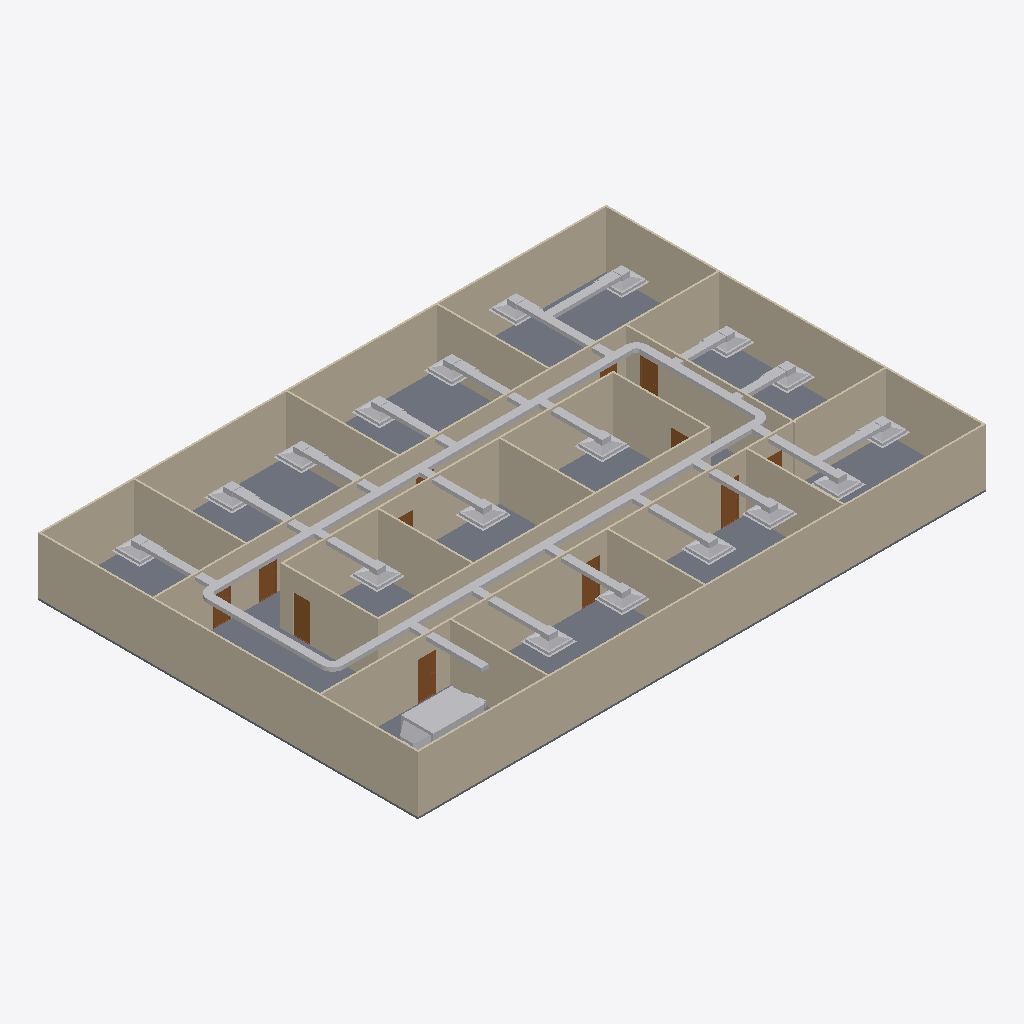
Isometric view of an IFC building model (IFC-SPF (STEP), schema IFC4, length unit metre), seen from the south-west, elements coloured by IFC class: 46 other elements (light grey), 20 walls (beige), 12 doors (brown), 1 slab (grey).
Extent 30.2 m × 20.2 m × 3.1 m (x, y, z). Storeys (2): GF at 0.00 m; DUCTING at 0.00 m. Elements (98): 23 IfcDuctFitting, 23 IfcDuctSegment, 20 IfcWall, 18 IfcAirTerminalBox, 12 IfcDoor, 1 IfcDistributionElement, 1 IfcSlab.

HEADER;
FILE_DESCRIPTION(('ViewDefinition[DesignTransferView]'),'2;1');
FILE_NAME('s08-activity.ifc','2026-10-24T12:50:53+08:00',(''),(''),'IfcOpenShell 0.8.5-post1','Bonsai 0.8.5-post1','Nobody');
FILE_SCHEMA(('IFC4'));
ENDSEC;
DATA;
#1=IFCPROJECT('3zt5O$T9T8$f08reIzjZBG',$,'My Project',$,$,$,$,(#14,#26),#9);
#31=IFCSITE('1NLrA44prEX92DnmwXdVUh',$,'My Site',$,$,#54,$,$,$,$,$,$,$,$);
#37=IFCBUILDING('1ea87Rwi56DAMd629yNbTu',$,'My Building',$,$,#60,$,$,$,$,$,$);
#43=IFCBUILDINGSTOREY('2of0Ajz6PECP2yaGtpU3l_',$,'GF',$,$,#66,$,$,$,$);
#1016=IFCBUILDINGSTOREY('3HTIekM2nDnOQ$CItJIcEO',$,'DUCTING',$,$,#9709,$,$,$,$);
#4325=IFCSLAB('1WeeCF20jBz9meGcWBfQ4F',$,'Slab',$,$,#4333,#4340,$,$);
#1325=IFCWALL('0D$5VMz2v6s8av8iII3Pg9',$,'Wall',$,$,#1472,#1331,$,$);
#1275=IFCWALL('1UDBmIW3567uetp1yQ1qI9',$,'Wall',$,$,#1536,#1281,$,$);
#1350=IFCWALL('0MRWzSognESQdIQWcQ80v9',$,'Wall',$,$,#1504,#1356,$,$);
#2199=IFCWALL('3v2aa1NzvEb9OH_5rmflzp',$,'Wall',$,$,#2210,#2205,$,$);
#1300=IFCWALL('0vjWYu7njEFBO_oOq$0Qyr',$,'Wall',$,$,#1311,#1306,$,$);
#2237=IFCWALL('38QhbdbKb9UujMqX3wlw11',$,'Wall',$,$,#2498,#2243,$,$);
#1691=IFCWALL('1FThg5$zvA0wdYF9edpZMy',$,'Wall',$,$,#1702,#1697,$,$);
#2287=IFCWALL('3teyjcrzf3uAgXpO0b$VhD',$,'Wall',$,$,#2434,#2293,$,$);
#2588=IFCWALL('3wRS01hnLD4B$J95dhOsKc',$,'Wall',$,$,#2599,#2594,$,$);
#5315=IFCDUCTSEGMENT('1nmQta$Pz7MOuGt_4TUhEK',$,'DuctSegment',$,$,#6126,#5349,$,$);
#5238=IFCDUCTSEGMENT('0HizpyX2f6Mg9RKPjdPO5_',$,'DuctSegment',$,$,#6116,#5250,$,$);
#2312=IFCWALL('3pHwNhcHT59BzMMTBJMF1f',$,'Wall',$,$,#2466,#2318,$,$);
#1575=IFCWALL('0yoypxvBj1LOjvNX_uVlxo',$,'Wall',$,$,#1586,#1581,$,$);
#1729=IFCWALL('3NWj3y039AvQIEMOySC9Fs',$,'Wall',$,$,#1740,#1735,$,$);
#2550=IFCWALL('0_i8dKuLTDOeOHoWA7rqIT',$,'Wall',$,$,#2561,#2556,$,$);
#4353=IFCWALL('34SAuU2qLCdwV$uj36b6u8',$,'Wall',$,$,#4382,#4364,$,$);
#2262=IFCWALL('32x$v5jALC4AtRDaSMpZN_',$,'Wall',$,$,#2273,#2268,$,$);
#2512=IFCWALL('1vx03Rlen1m8AGkws_VT06',$,'Wall',$,$,#2523,#2518,$,$);
#2702=IFCWALL('1CrOvByev4Z9g5C7MtL_BV',$,'Wall',$,$,#2713,#2708,$,$);
#2664=IFCWALL('2u5j55KIv7MPjPhu1A$avy',$,'Wall',$,$,#2675,#2670,$,$);
#2626=IFCWALL('2Ys7X7SLPFIQVgD5yA6a41',$,'Wall',$,$,#2637,#2632,$,$);
#9701=IFCDISTRIBUTIONELEMENT('3fFVGFo_j4YP3IoTzngZV1',$,'Cube',$,$,#9839,#9702,$);
#1550=IFCWALL('35K1npWBPFGB3tO6w_xo94',$,'Wall',$,$,#1561,#1556,$,$);
#5385=IFCDUCTSEGMENT('2zLjdYxwbFtAetmSnUHb44',$,'DuctSegment',$,$,#9724,#5419,$,$);
#5274=IFCDUCTSEGMENT('1WwpkSRgTEfhxj38rfgqV2',$,'DuctSegment',$,$,#9719,#5286,$,$);
#7207=IFCDUCTSEGMENT('29mJDUbyr1vBEq0LDUYFR1',$,'DuctSegment',$,$,#7319,#7241,$,$);
#7089=IFCDUCTSEGMENT('1EEOEQ_jj4egvvF4UH1XGf',$,'DuctSegment',$,$,#7201,#7123,$,$);
#7001=IFCAIRTERMINALBOX('2vxf5hrwjCYh5M1fRqRSwi',$,'Plane',$,$,#7138,#7007,$,.CONSTANTFLOW.);
#6692=IFCAIRTERMINALBOX('27MnJVasz3UPMnmYrYeEbw',$,'Plane',$,$,#6794,#6698,$,.CONSTANTFLOW.);
#6898=IFCAIRTERMINALBOX('2b6_0Za_P3HAd5FvI5bMDK',$,'Plane',$,$,#7000,#6904,$,.CONSTANTFLOW.);
#6795=IFCAIRTERMINALBOX('13w1GxshTFa9UG0$4qsdYy',$,'Plane',$,$,#6897,#6801,$,.CONSTANTFLOW.);
#7508=IFCAIRTERMINALBOX('09pxgkHh17pxpFrfYs078m',$,'Plane',$,$,#7610,#7514,$,.CONSTANTFLOW.);
#7370=IFCAIRTERMINALBOX('3z6zwy3mD9cOoXAojUWbBO',$,'Plane',$,$,#7507,#7376,$,.CONSTANTFLOW.);
#7611=IFCAIRTERMINALBOX('0API07NIjFXu$1lO8ji$Oa',$,'Plane',$,$,#7713,#7617,$,.CONSTANTFLOW.);
#8235=IFCDUCTSEGMENT('17dlbvFPj5hAl1VOCWkjIS',$,'DuctSegment',$,$,#8314,#8269,$,$);
#7139=IFCAIRTERMINALBOX('3Om2$NYuz5igeKyNOWyY$_',$,'Plane',$,$,#7256,#7145,$,.CONSTANTFLOW.);
#7988=IFCDUCTSEGMENT('3bpnxSh4PE68Fo0r3g$JEY',$,'DuctSegment',$,$,#8100,#8022,$,$);
#6539=IFCDUCTSEGMENT('3CwomQsgHD4gyzVSMBBP9V',$,'DuctSegment',$,$,#6641,#6573,$,$);
#6147=IFCDUCTSEGMENT('2MsEs7aGr1FxDenbGsxiE5',$,'DuctSegment',$,$,#6229,#6158,$,$);
#6436=IFCDUCTSEGMENT('1QvZtqcGf5SuTu8nmcXCIA',$,'DuctSegment',$,$,#6538,#6470,$,$);
#6333=IFCDUCTSEGMENT('0pwaUaHmT0Yv2_pV5$4AaB',$,'DuctSegment',$,$,#6435,#6367,$,$);
#6230=IFCDUCTSEGMENT('0FpzePIl1Ehht4iIjA8_qC',$,'DuctSegment',$,$,#6332,#6264,$,$);
#6745=IFCDUCTSEGMENT('25jug4EPz0XgFX7Com5Sy_',$,'DuctSegment',$,$,#6847,#6779,$,$);
#6951=IFCDUCTSEGMENT('0O3vLz4H50YfnUi2gyFlIk',$,'DuctSegment',$,$,#7088,#6985,$,$);
#6642=IFCDUCTSEGMENT('26ZOoI_$z3yxf3Ecg8sJMO',$,'DuctSegment',$,$,#6744,#6676,$,$);
#6848=IFCDUCTSEGMENT('0Vz_MRDer3ygdWNHJZTzt2',$,'DuctSegment',$,$,#6950,#6882,$,$);
#3132=IFCDOOR('0eMHgKDU58zOPgXUXjacjM',$,'Door',$,$,#3180,#3140,$,2.0,0.899999976158142,$,$,$);
#7885=IFCDUCTSEGMENT('2KWQubsF58mwJQJiNInio6',$,'DuctSegment',$,$,#7987,#7919,$,$);
#7832=IFCAIRTERMINALBOX('09NpQimBXFgeDFdPVHHw32',$,'Plane',$,$,#7934,#7838,$,.CONSTANTFLOW.);
#7714=IFCAIRTERMINALBOX('3A4571MrL2N8YrFNqPD70G',$,'Plane',$,$,#7831,#7720,$,.CONSTANTFLOW.);
#8038=IFCAIRTERMINALBOX('3vPQOwxLH7AAVprxFYqPVE',$,'Plane',$,$,#8130,#8044,$,.CONSTANTFLOW.);
#6223=IFCAIRTERMINALBOX('1s5CYAL1P51e$T$ufZcb45',$,'Plane',$,$,#6279,#6224,$,.CONSTANTFLOW.);
#6383=IFCAIRTERMINALBOX('3xvAFTSLjAuvhzdehUqCo6',$,'Plane',$,$,#6485,#6389,$,.CONSTANTFLOW.);
#6486=IFCAIRTERMINALBOX('0YscoiM_HAPBAfa76lz4ly',$,'Plane',$,$,#6588,#6492,$,.CONSTANTFLOW.);
#3181=IFCDOOR('2Z4IKZk6T3uOgLuksZ$n1J',$,'Door',$,$,#3229,#3189,$,2.0,0.899999976158142,$,$,$);
#6280=IFCAIRTERMINALBOX('3RItH3hHDB3xlxJitO8gbb',$,'Plane',$,$,#6382,#6286,$,.CONSTANTFLOW.);
#7257=IFCAIRTERMINALBOX('3ZMgD99tHEneKy7XxlusYO',$,'Plane',$,$,#8125,#7263,$,.CONSTANTFLOW.);
#7935=IFCAIRTERMINALBOX('2zGVm$sjDBUPrLTpfO9Api',$,'Plane',$,$,#8037,#7941,$,.CONSTANTFLOW.);
#6589=IFCAIRTERMINALBOX('2qVrGNxzL50wIK49Rc_qY2',$,'Plane',$,$,#6691,#6595,$,.CONSTANTFLOW.);
#3034=IFCDOOR('2qRkcuSxvCU9c5r7QVoESM',$,'Door',$,$,#3082,#3042,$,2.0,0.899999976158142,$,$,$);
#7458=IFCDUCTSEGMENT('0Euh9z5db0Je4o60GXjm0y',$,'DuctSegment',$,$,#7560,#7492,$,$);
#7325=IFCDUCTSEGMENT('2qWpMHeHL3_ge015eoEe82',$,'DuctSegment',$,$,#7452,#7359,$,$);
#7561=IFCDUCTSEGMENT('1ErQokT6bFi9j_wWRE1FsO',$,'DuctSegment',$,$,#7663,#7595,$,$);
#2789=IFCDOOR('3rthb4eFTE2ewA2UoSTZgt',$,'Door',$,$,#2837,#2797,$,2.0,0.899999976158142,$,$,$);
#2936=IFCDOOR('3aJUCcbEb81PT6mTRJ_oF9',$,'Door',$,$,#2984,#2944,$,2.0,0.899999976158142,$,$,$);
#3083=IFCDOOR('30CEYKCon5XA8T4MQxBbhR',$,'Door',$,$,#3131,#3091,$,2.0,0.899999976158142,$,$,$);
#7664=IFCDUCTSEGMENT('0mens_6wf8K8yhKLY2NnG2',$,'DuctSegment',$,$,#7776,#7698,$,$);
#7782=IFCDUCTSEGMENT('2ugUW9CSXDNBKERt8KOSmZ',$,'DuctSegment',$,$,#7884,#7816,$,$);
#2740=IFCDOOR('2LnVJoqvXBaO4_ziuu1DKX',$,'Door',$,$,#2788,#2748,$,2.0,0.899999976158142,$,$,$);
#5880=IFCDUCTFITTING('3e3sTG99v78RXDbVhfRATy',$,'DuctFitting',$,$,#9729,#5888,$,$);
#3279=IFCDOOR('1bymHpNqP4VfyZ09w_pMT$',$,'Door',$,$,#3327,#3287,$,2.0,0.899999976158142,$,$,$);
#5978=IFCDUCTFITTING('0bUSEHwuTEdBYNXMYwAdcK',$,'DuctFitting',$,$,#9734,#5986,$,$);
#6071=IFCDUCTFITTING('2t9JHsAAn4HAUToTwlISmw',$,'DuctFitting',$,$,#9739,#6079,$,$);
#5633=IFCDUCTFITTING('0E$E6xG3n3y85nxFS8yN04',$,'DuctFitting',$,$,#9714,#5642,$,$);
#2985=IFCDOOR('3GoDDqP_r2HQ9fC8VupqIO',$,'Door',$,$,#3033,#2993,$,2.0,0.899999976158142,$,$,$);
#3230=IFCDOOR('1$2xEm4ofBvuae13WZ$5sF',$,'Door',$,$,#3278,#3238,$,2.0,0.899999976158142,$,$,$);
#2887=IFCDOOR('1oudh4tTvAkgae7JX9Q5CS',$,'Door',$,$,#2935,#2895,$,2.0,0.899999976158142,$,$,$);
#2838=IFCDOOR('130hECcDn76QwzqRrpcAN4',$,'Door',$,$,#2886,#2846,$,2.0,0.899999976158142,$,$,$);
ENDSEC;
